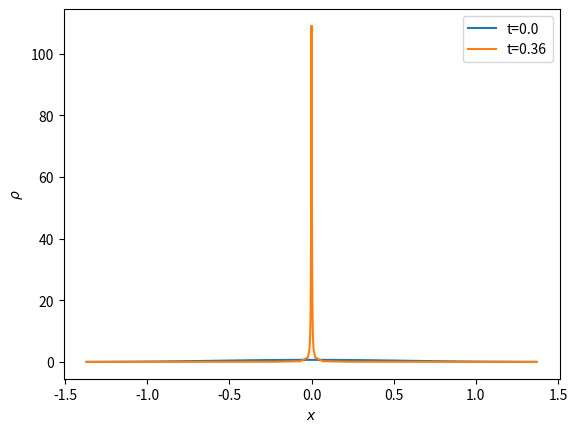
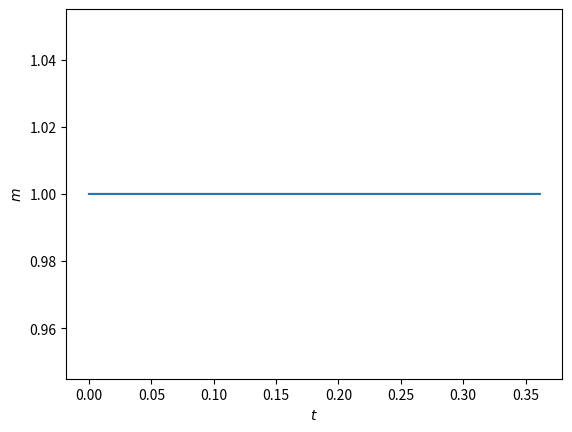
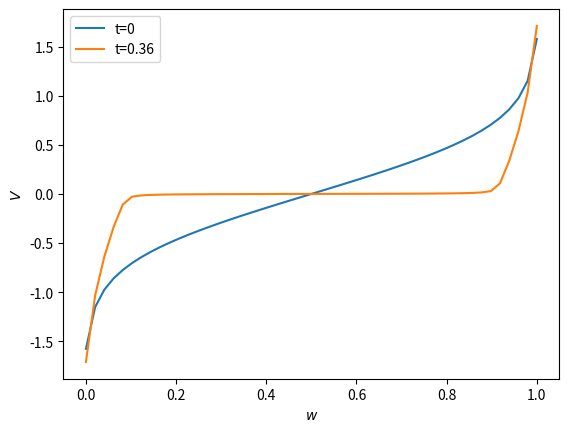
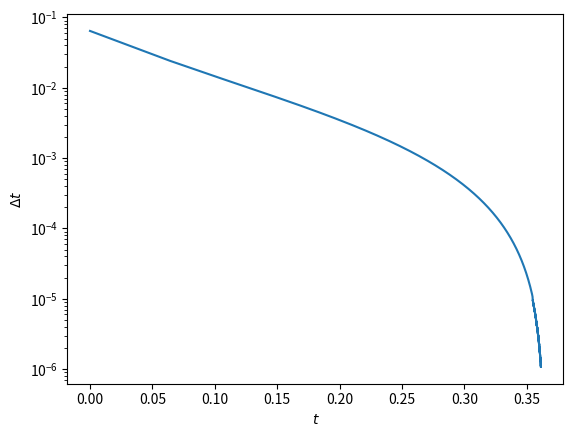

Recreate these plots in Python, in order.
import numpy as np
import matplotlib.pyplot as plt


def mask(V, mask_value):
    V_ij = np.expand_dims(V, -1) - V
    mask = np.abs(V_ij) >= 1e-6
    tran_V_ij = np.where(mask, V_ij, mask_value)
    return tran_V_ij


def TDT(dw, V):
    dV = 1 / np.diff(V)
    dV_p = np.append(dV, 0)
    dV_m = np.insert(dV, 0, 0)

    main_diag = dV_p ** (gamma + 1) + dV_m ** (gamma + 1)
    dV_gamma = dV ** (gamma + 1)
    TV = -D_rho / gamma * \
        dw ** (gamma - 1) * (dV_p ** gamma - dV_m ** gamma)
    DT = D_rho * dw ** (gamma - 1) * \
        (np.diag(dV_gamma, -1) - np.diag(main_diag) + np.diag(dV_gamma, 1))

    inv_V_ij = 1 / mask(V, np.inf)
    TV = TV - chi / np.pi * dw * inv_V_ij.sum(-1)
    DT = DT + chi / np.pi * dw * (inv_V_ij ** 2).sum(-1)

    return TV, DT


def implicit(dt, dw, V):
    tilde_V = V
    while(True):
        TV, DT = TDT(dw, tilde_V)
        TV = TV - 2 * (tilde_V - V) / dt
        DT = DT - 2 / dt * np.identity(len(V))

        delta = np.linalg.solve(DT, -TV)
        tilde_V = tilde_V + delta
        if np.abs(delta).max() <= 1e-7:
            break
    return tilde_V


def explicit(dt, dw, V, tilde_V):
    TV, DT = TDT(dw, tilde_V)
    return V + dt * TV


def operator_T(dt, V, c, m):
    dw = m / M
    tilde_V = implicit(dt, dw, V)
    V = explicit(dt, dw, V, tilde_V)
    return (V, c, m)


def operator_S(dt, V, c, m):
    dw = m / M
    log_V_ij = np.log(np.abs(mask(V, 1)))
    c = -1 / np.pi * dw * log_V_ij.sum(-1)
    return V, c, m


def CFL_condition(dw, V):
    CFL = 0.49
    K = 100
    inv_V_ij = 1 / mask(V, np.inf)
    cV = - 1 / np.pi * dw * inv_V_ij.sum(-1)
    return CFL * min((np.diff(V) / np.abs(np.diff(cV))).min(-1) / chi, K * dw)


def step(V, c, m):
    while(True):
        dt = CFL_condition(m / M, V)
        V, c, m = operator_T(dt / 2, V, c, m)
        V, c, m = operator_S(dt, V, c, m)
        V, c, m = operator_T(dt / 2, V, c, m)
        yield dt, V, c, m


def V2rho(dw, V):
    # Note that len(rho) = len(V) - 1
    return dw / np.diff(V)


D_rho = 1
chi = 2.5 * np.pi
gamma = 1
M = 50

m0 = 1
w0 = np.linspace(0, m0, M)
V0 = (w0 - 0.5) / ((w0 + 0.01) * (1.01 - w0)) ** (1 / 4)
c0 = -1 / np.pi * m0 / M * np.log(np.abs(mask(V0, 1))).sum(-1)

N = 3000
VV = np.empty((1 + N, V0.shape[0]))
VV[0] = V0
cc = np.empty((1 + N, c0.shape[0]))
cc[0] = c0
mm = np.empty(1 + N)
mm[0] = m0
dts = np.empty(N)

for (i, (dt, V, c, m)) in zip(range(N), step(V0, c0, m0)):
    VV[1 + i] = V
    cc[1 + i] = c
    mm[1 + i] = m0
    dts[i] = dt
t = np.insert(np.cumsum(dts), 0, 0)

plt.figure('rho')
plt.xlabel(r'$x$')
plt.ylabel(r'$\rho$')
plt.plot((VV[0, 1:] + VV[0, :-1]) / 2,
         V2rho(mm[0] / M, VV[0]), label=f't={t[0]}')
plt.plot((VV[-1, 1:] + VV[-1, :-1]) / 2,
         V2rho(mm[-1] / M, VV[-1]), label=f't={t[-1]:.2f}')
plt.legend()

plt.figure('m')
plt.xlabel(r'$t$')
plt.ylabel(r'$m$')
plt.plot(t, mm)

plt.figure('V')
plt.xlabel(r'$w$')
plt.ylabel(r'$V$')
plt.plot(np.linspace(0, mm[0], M), VV[0], label=f't=0')
plt.plot(np.linspace(0, mm[-1], M), VV[-1], label=f't={t[-1]:.2f}')
plt.legend()

plt.figure('dt')
plt.yscale('log')
plt.xlabel(r'$t$')
plt.ylabel(r'$\Delta t$')
plt.plot(t[:-1], dts)

plt.show()
